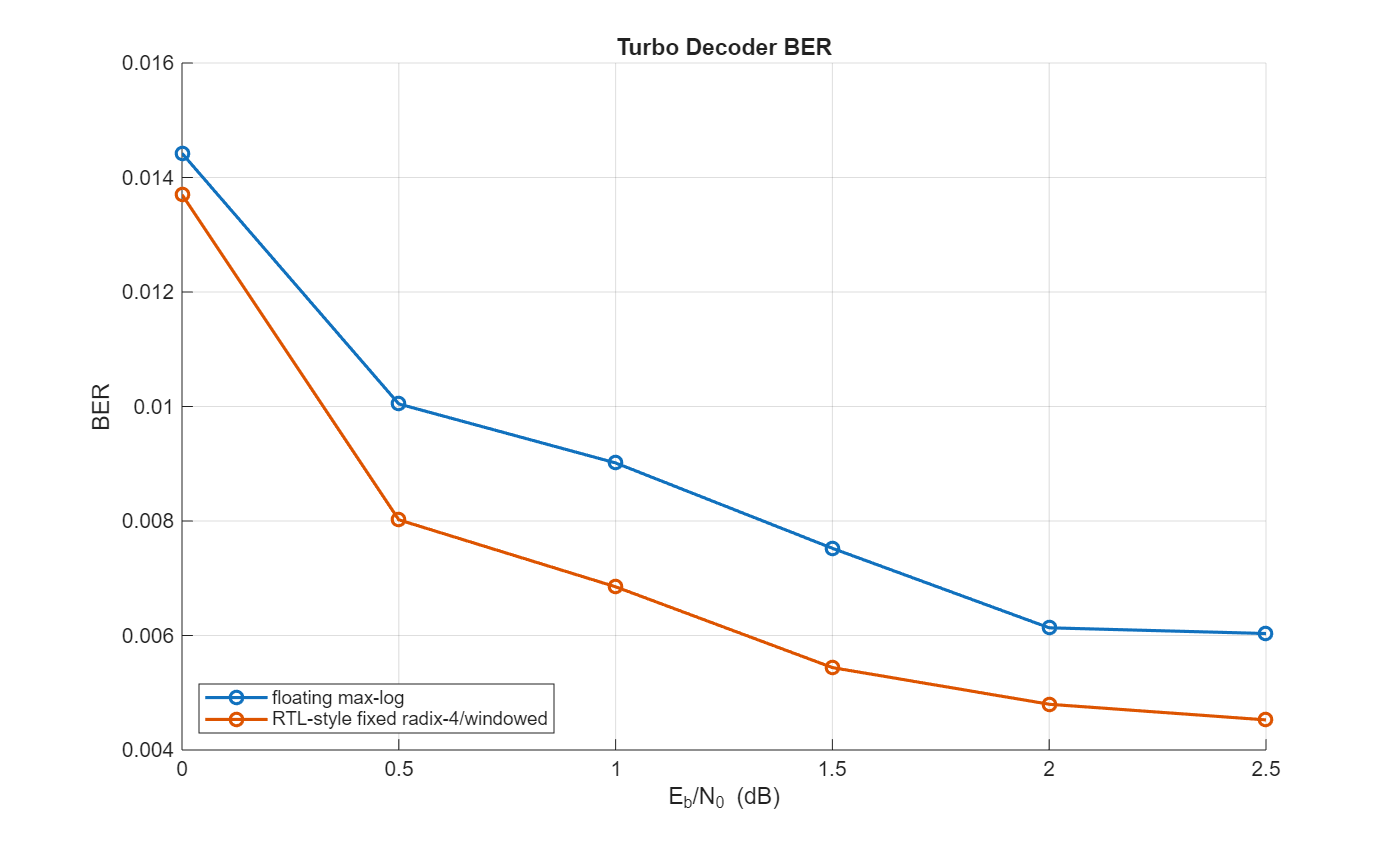

Data behind this chart, as committed beside it:
curve, snrDb, bitErrors, frameErrors, totalBits, totalFrames, ber, fer
floating max-log, 0, 120, 25, 8320, 26, 0.01442, 0.9615
floating max-log, 0.5, 90, 25, 8960, 28, 0.01004, 0.8929
floating max-log, 1, 75, 25, 8320, 26, 0.009014, 0.9615
floating max-log, 1.5, 65, 25, 8640, 27, 0.007523, 0.9259
floating max-log, 2, 53, 25, 8640, 27, 0.006134, 0.9259
floating max-log, 2.5, 56, 25, 9280, 29, 0.006034, 0.8621
RTL-style fixed radix-4/windowed, 0, 114, 25, 8320, 26, 0.0137, 0.9615
RTL-style fixed radix-4/windowed, 0.5, 77, 24, 9600, 30, 0.008021, 0.8
RTL-style fixed radix-4/windowed, 1, 57, 25, 8320, 26, 0.006851, 0.9615
RTL-style fixed radix-4/windowed, 1.5, 47, 25, 8640, 27, 0.00544, 0.9259
RTL-style fixed radix-4/windowed, 2, 43, 25, 8960, 28, 0.004799, 0.8929
RTL-style fixed radix-4/windowed, 2.5, 42, 25, 9280, 29, 0.004526, 0.8621
